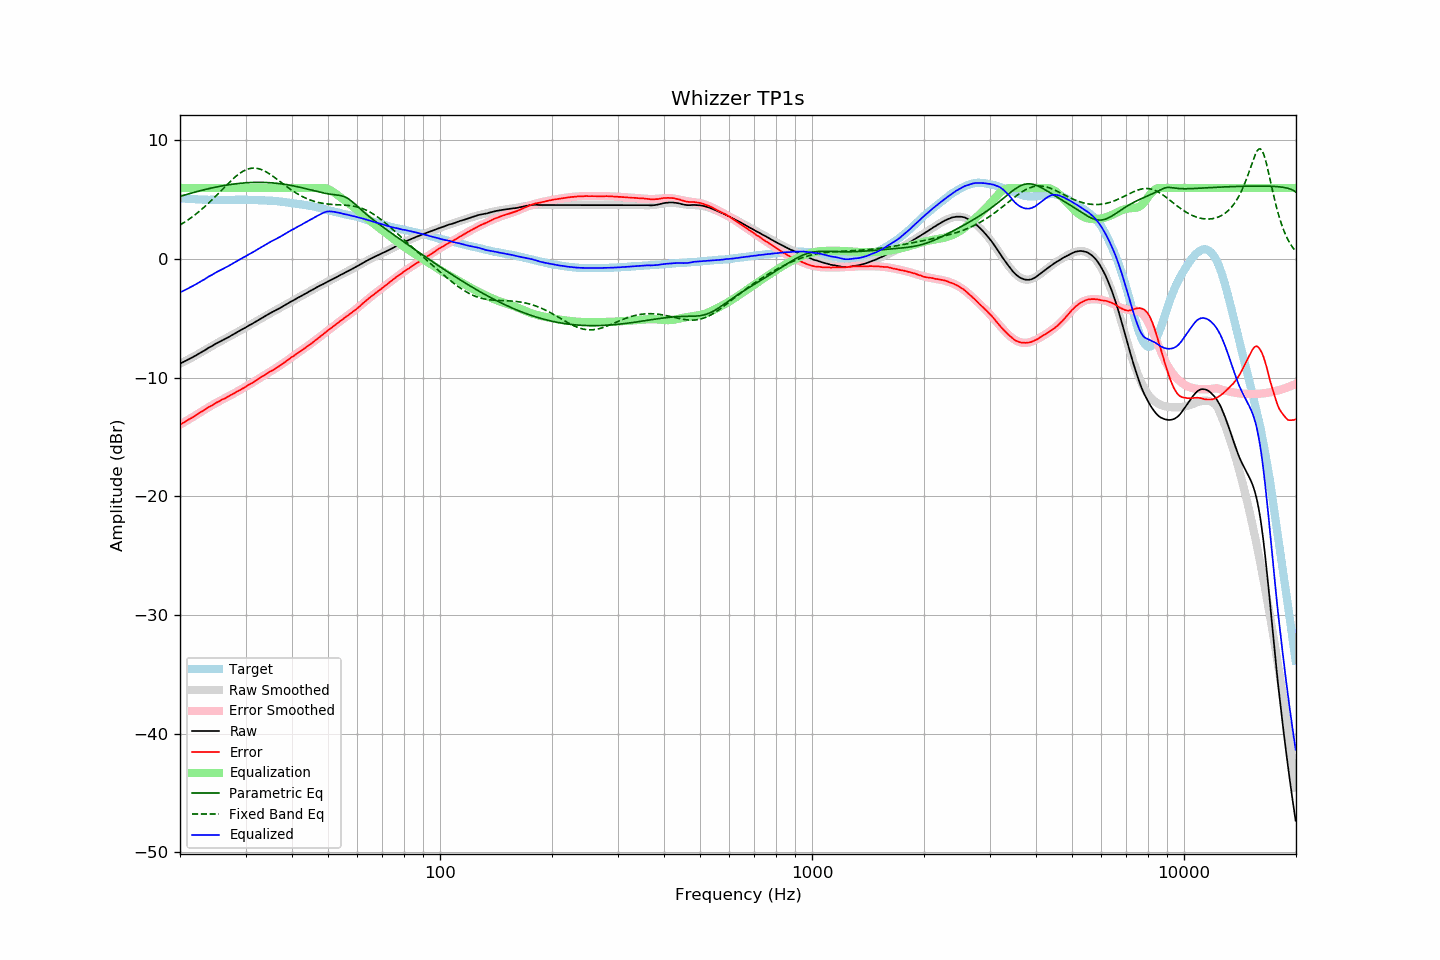

The data file committed next to this chart (first rows):
frequency, raw, error, smoothed, error_smoothed, equalization, parametric_eq, fixed_band_eq, equalized_raw, equalized_smoothed, target
20.00, -8.81, -13.95, -8.82, -13.96, 6.00, 5.29, 2.88, -2.81, -2.82, 5.14
20.20, -8.74, -13.87, -8.75, -13.88, 6.00, 5.33, 2.96, -2.74, -2.75, 5.13
20.40, -8.68, -13.80, -8.68, -13.80, 6.00, 5.37, 3.04, -2.68, -2.68, 5.12
20.61, -8.61, -13.72, -8.61, -13.72, 6.00, 5.41, 3.13, -2.61, -2.61, 5.11
20.81, -8.54, -13.63, -8.54, -13.64, 6.00, 5.45, 3.22, -2.54, -2.54, 5.09
21.02, -8.47, -13.55, -8.47, -13.56, 6.00, 5.49, 3.31, -2.47, -2.47, 5.08
21.23, -8.40, -13.47, -8.40, -13.47, 6.00, 5.52, 3.40, -2.40, -2.40, 5.07
21.44, -8.33, -13.41, -8.33, -13.39, 6.00, 5.56, 3.50, -2.33, -2.33, 5.08
21.66, -8.26, -13.32, -8.25, -13.31, 6.00, 5.60, 3.60, -2.26, -2.25, 5.06
21.87, -8.18, -13.24, -8.18, -13.23, 6.00, 5.64, 3.70, -2.18, -2.18, 5.06
22.09, -8.11, -13.15, -8.10, -13.15, 6.00, 5.67, 3.81, -2.11, -2.10, 5.04
22.31, -8.03, -13.07, -8.03, -13.06, 6.00, 5.71, 3.92, -2.03, -2.03, 5.04
22.54, -7.95, -12.98, -7.95, -12.98, 6.00, 5.74, 4.03, -1.95, -1.95, 5.03
22.76, -7.86, -12.89, -7.87, -12.89, 6.00, 5.78, 4.14, -1.86, -1.87, 5.03
22.99, -7.79, -12.81, -7.79, -12.81, 6.00, 5.81, 4.26, -1.79, -1.79, 5.02
23.22, -7.72, -12.73, -7.71, -12.73, 6.00, 5.85, 4.38, -1.72, -1.71, 5.01
23.45, -7.63, -12.65, -7.63, -12.64, 6.00, 5.88, 4.50, -1.63, -1.63, 5.01
23.69, -7.54, -12.55, -7.55, -12.56, 6.00, 5.91, 4.62, -1.54, -1.55, 5.00
23.92, -7.46, -12.45, -7.47, -12.47, 6.00, 5.94, 4.75, -1.46, -1.47, 4.99
24.16, -7.39, -12.39, -7.39, -12.39, 6.00, 5.97, 4.88, -1.39, -1.39, 5.00
24.40, -7.32, -12.32, -7.32, -12.31, 6.00, 6.00, 5.01, -1.32, -1.32, 5.00
24.65, -7.23, -12.23, -7.24, -12.24, 6.00, 6.03, 5.14, -1.23, -1.24, 5.00
24.89, -7.15, -12.15, -7.16, -12.16, 6.00, 6.06, 5.28, -1.15, -1.16, 5.00
25.14, -7.08, -12.07, -7.09, -12.08, 6.00, 6.09, 5.42, -1.08, -1.09, 4.99
25.39, -7.02, -12.01, -7.02, -12.01, 6.00, 6.12, 5.55, -1.02, -1.02, 4.99
25.65, -6.94, -11.93, -6.95, -11.94, 6.00, 6.14, 5.69, -0.94, -0.95, 4.99
25.91, -6.86, -11.85, -6.87, -11.86, 6.00, 6.17, 5.83, -0.86, -0.87, 4.99
26.16, -6.80, -11.80, -6.80, -11.79, 6.00, 6.19, 5.97, -0.80, -0.80, 5.00
26.43, -6.74, -11.74, -6.73, -11.72, 6.00, 6.22, 6.11, -0.74, -0.73, 5.00
26.69, -6.66, -11.66, -6.66, -11.65, 6.00, 6.24, 6.25, -0.66, -0.66, 4.99
26.96, -6.59, -11.59, -6.58, -11.58, 6.00, 6.26, 6.38, -0.59, -0.58, 4.99
27.23, -6.51, -11.51, -6.51, -11.50, 6.00, 6.28, 6.51, -0.51, -0.51, 4.99
27.50, -6.44, -11.43, -6.43, -11.43, 6.00, 6.30, 6.64, -0.44, -0.43, 4.99
27.77, -6.36, -11.36, -6.36, -11.36, 6.00, 6.32, 6.77, -0.36, -0.36, 5.00
28.05, -6.28, -11.28, -6.28, -11.29, 6.00, 6.34, 6.89, -0.28, -0.28, 5.00
28.33, -6.20, -11.21, -6.21, -11.21, 6.00, 6.36, 7.01, -0.20, -0.21, 5.01
28.62, -6.12, -11.13, -6.13, -11.14, 6.00, 6.37, 7.11, -0.12, -0.13, 5.01
28.90, -6.05, -11.07, -6.05, -11.06, 6.00, 6.39, 7.22, -0.05, -0.05, 5.01
29.19, -5.96, -10.98, -5.98, -10.98, 6.00, 6.40, 7.31, 0.04, 0.02, 5.01
29.48, -5.89, -10.90, -5.90, -10.90, 6.00, 6.41, 7.39, 0.11, 0.10, 5.01
29.78, -5.82, -10.83, -5.82, -10.83, 6.00, 6.42, 7.47, 0.18, 0.18, 5.01
30.08, -5.75, -10.76, -5.74, -10.75, 6.00, 6.43, 7.53, 0.25, 0.26, 5.01
30.38, -5.66, -10.66, -5.67, -10.67, 6.00, 6.44, 7.58, 0.34, 0.33, 5.00
30.68, -5.58, -10.58, -5.59, -10.59, 6.00, 6.45, 7.62, 0.42, 0.41, 5.00
30.99, -5.51, -10.51, -5.51, -10.50, 6.00, 6.46, 7.65, 0.49, 0.49, 4.99
31.30, -5.44, -10.43, -5.43, -10.42, 6.00, 6.46, 7.67, 0.56, 0.57, 4.99
31.61, -5.36, -10.35, -5.35, -10.34, 6.00, 6.47, 7.67, 0.64, 0.65, 4.99
31.93, -5.27, -10.24, -5.27, -10.25, 6.00, 6.47, 7.67, 0.73, 0.73, 4.97
32.24, -5.19, -10.17, -5.19, -10.17, 6.00, 6.47, 7.65, 0.81, 0.81, 4.98
32.57, -5.11, -10.08, -5.11, -10.08, 6.00, 6.47, 7.62, 0.89, 0.89, 4.96
32.89, -5.03, -9.99, -5.03, -10.00, 6.00, 6.47, 7.58, 0.97, 0.97, 4.96
33.22, -4.95, -9.91, -4.95, -9.91, 6.00, 6.47, 7.53, 1.05, 1.05, 4.96
33.55, -4.87, -9.83, -4.88, -9.83, 6.00, 6.47, 7.47, 1.13, 1.12, 4.96
33.89, -4.79, -9.74, -4.80, -9.75, 6.00, 6.46, 7.40, 1.21, 1.20, 4.94
34.23, -4.72, -9.65, -4.72, -9.66, 6.00, 6.46, 7.32, 1.28, 1.28, 4.93
34.57, -4.63, -9.56, -4.65, -9.58, 6.00, 6.45, 7.24, 1.37, 1.35, 4.93
34.92, -4.56, -9.48, -4.57, -9.50, 6.00, 6.44, 7.15, 1.44, 1.43, 4.92
35.27, -4.49, -9.43, -4.50, -9.42, 6.00, 6.43, 7.06, 1.51, 1.50, 4.93
35.62, -4.43, -9.34, -4.43, -9.33, 6.00, 6.42, 6.97, 1.57, 1.57, 4.91
35.97, -4.35, -9.26, -4.35, -9.25, 6.00, 6.41, 6.87, 1.65, 1.65, 4.91
... 635 more rows
